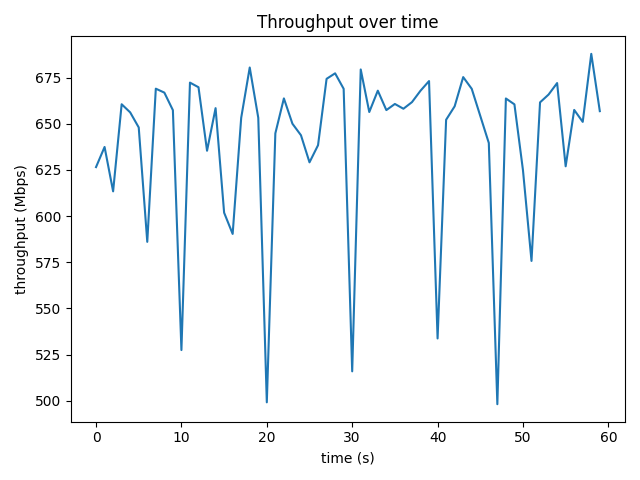

Source data for this figure (header and first rows):
time_s, throughput_mbps, retrans
0, 626.6, 0
1.001, 637.5, 0
2.001, 613.4, 0
3.001, 660.6, 0
4.001, 656.2, 0
5.001, 648.1, 0
6.001, 586.1, 0
7.001, 669.1, 0
8.001, 666.9, 0
9.001, 657.4, 15
10, 527.4, 0
11, 672.3, 0
12, 669.8, 0
13, 635.4, 4
14, 658.5, 0
15, 601.9, 0
16, 590.4, 22
17, 653.3, 0
18, 680.5, 0
19, 653.3, 0
20, 499.1, 0
21, 644.9, 0
22, 663.8, 0
23, 650.1, 0
24, 643.8, 0
25, 629.1, 0
26, 638.4, 0
27, 674.4, 0
28, 677.4, 0
29, 669, 0
30, 515.9, 0
31, 679.5, 0
32, 656.4, 0
33, 668, 0
34, 657.5, 0
35, 660.8, 0
36, 658.2, 0
37, 661.8, 0
38, 668, 0
39, 673.2, 0
40, 533.7, 0
41, 652.2, 0
42, 659.5, 0
43, 675.3, 0
44, 669, 0
45, 654.3, 0
46, 639.6, 0
47, 498.1, 0
48, 663.7, 0
49, 660.6, 0
50, 624.9, 0
51, 575.7, 0
52, 661.6, 0
53, 665.9, 0
54, 672.1, 0
55, 627, 0
56, 657.5, 0
57, 651.1, 0
58, 687.9, 0
59, 656.9, 0
